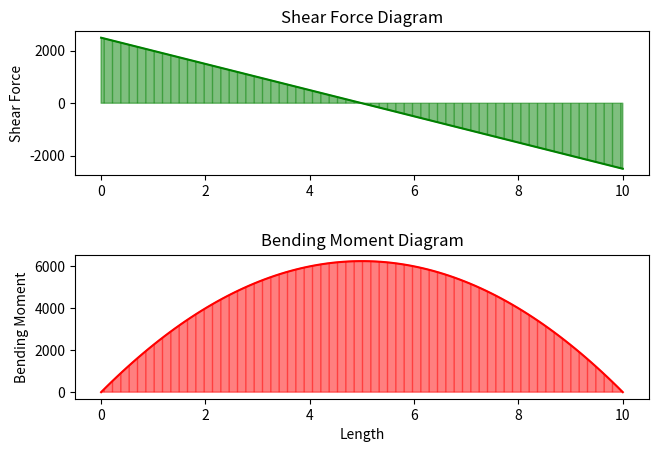

Recreate this plot in Python.
# -----------------------------------------------------------------------------
# Purpose: Calculate and plot shear force and bending moment diagrams for a simply supported beam under uniform load.
# Application: Structural analysis, mechanical engineering education.
# Dependencies: numpy, matplotlib
# Usage: Run the script to generate and display the diagrams.
# -----------------------------------------------------------------------------

import numpy as np
import matplotlib.pyplot as plt

l = 10 # length of beam
udl = 500 # N/m

# Reactions
R = udl*l/2
x = np.linspace(0,l,100) 

X = []
SF = []
M = []

for y in x:
    Mx = (R*y) - udl*(y**2/2)
    sf = R - (udl*y)
    X.append(y)
    M.append(Mx)
    SF.append(sf)
    
plt.figure(figsize=(7.5,5),dpi=100)   
plt.subplot(2,1,1)
plt.plot(X,SF,'g')
plt.fill_between(X,SF,color="green",alpha=0.5,hatch="||")
plt.title("Shear Force Diagram")
plt.ylabel("Shear Force")
plt.tight_layout(pad=4.0)

plt.subplot(2,1,2)
plt.plot(X,M,'r')
plt.fill(X,M, color='red',alpha=0.5,hatch="||")
plt.title("Bending Moment Diagram")
plt.xlabel("Length")
plt.ylabel("Bending Moment")
plt.show()
